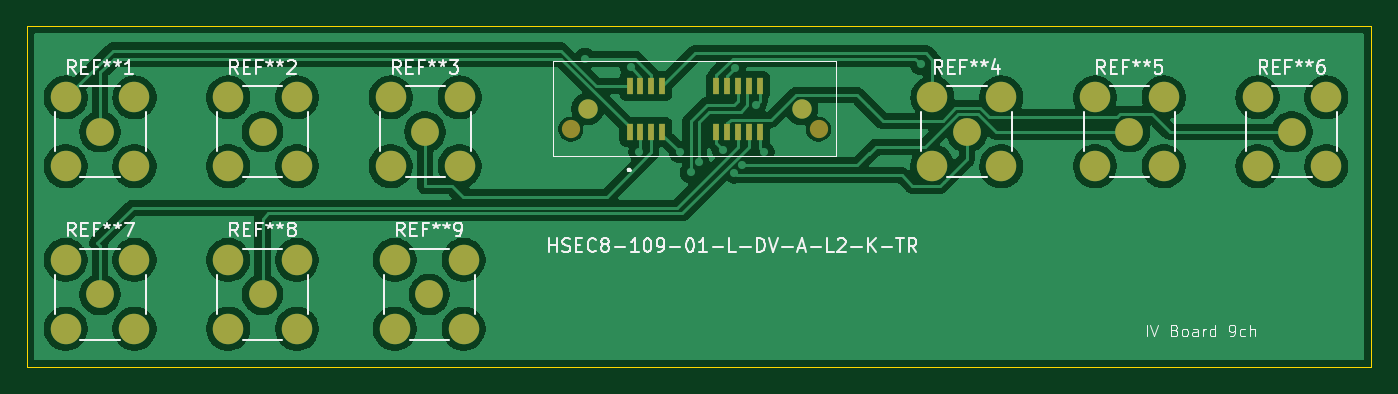
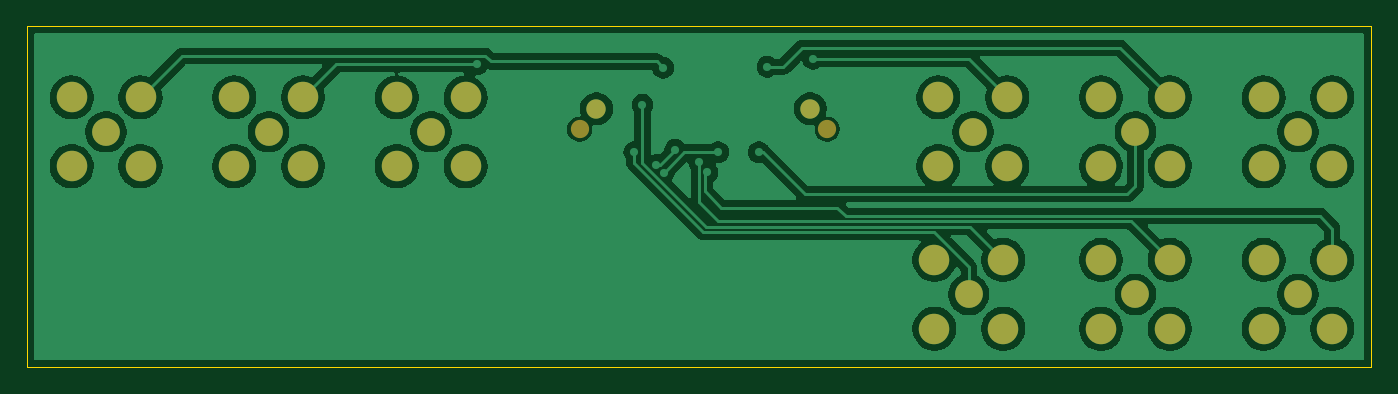
Circuit board: 9 layer files. Board 99.2 x 25.2 mm.
- bottom_copper: IV_Board_9ch-B_Cu.gbr (102834 bytes)
- bottom_mask: IV_Board_9ch-B_Mask.gbr (2183 bytes)
- paste: IV_Board_9ch-B_Paste.gbr (455 bytes)
- bottom_silk: IV_Board_9ch-B_Silkscreen.gbr (456 bytes)
- outline: IV_Board_9ch-Edge_Cuts.gbr (612 bytes)
- top_copper: IV_Board_9ch-F_Cu.gbr (110667 bytes)
- top_mask: IV_Board_9ch-F_Mask.gbr (2666 bytes)
- paste: IV_Board_9ch-F_Paste.gbr (966 bytes)
- top_silk: IV_Board_9ch-F_Silkscreen.gbr (38023 bytes)

=== bottom_copper: IV_Board_9ch-B_Cu.gbr (102834 bytes, source omitted) ===
=== bottom_mask: IV_Board_9ch-B_Mask.gbr ===
%TF.GenerationSoftware,KiCad,Pcbnew,9.0.2*%
%TF.CreationDate,2025-09-18T18:01:43-07:00*%
%TF.ProjectId,IV_Board_9ch,49565f42-6f61-4726-945f-3963682e6b69,rev?*%
%TF.SameCoordinates,Original*%
%TF.FileFunction,Soldermask,Bot*%
%TF.FilePolarity,Negative*%
%FSLAX46Y46*%
G04 Gerber Fmt 4.6, Leading zero omitted, Abs format (unit mm)*
G04 Created by KiCad (PCBNEW 9.0.2) date 2025-09-18 18:01:43*
%MOMM*%
%LPD*%
G01*
G04 APERTURE LIST*
%ADD10C,2.050000*%
%ADD11C,2.250000*%
%ADD12C,1.350000*%
%ADD13C,1.431000*%
G04 APERTURE END LIST*
D10*
%TO.C,REF\u002A\u002A6*%
X218200000Y-97000000D03*
D11*
X215660000Y-94460000D03*
X215660000Y-99540000D03*
X220740000Y-94460000D03*
X220740000Y-99540000D03*
%TD*%
D10*
%TO.C,REF\u002A\u002A7*%
X130200000Y-109000000D03*
D11*
X127660000Y-106460000D03*
X127660000Y-111540000D03*
X132740000Y-106460000D03*
X132740000Y-111540000D03*
%TD*%
D10*
%TO.C,REF\u002A\u002A2*%
X142200000Y-97000000D03*
D11*
X139660000Y-94460000D03*
X139660000Y-99540000D03*
X144740000Y-94460000D03*
X144740000Y-99540000D03*
%TD*%
D10*
%TO.C,REF\u002A\u002A8*%
X142200000Y-109000000D03*
D11*
X139660000Y-106460000D03*
X139660000Y-111540000D03*
X144740000Y-106460000D03*
X144740000Y-111540000D03*
%TD*%
D10*
%TO.C,REF\u002A\u002A1*%
X130200000Y-97000000D03*
D11*
X127660000Y-94460000D03*
X127660000Y-99540000D03*
X132740000Y-94460000D03*
X132740000Y-99540000D03*
%TD*%
D12*
%TO.C,J\u002A\u002A*%
X164955000Y-96800000D03*
X183245000Y-96800000D03*
D13*
X166205000Y-95300000D03*
X181995000Y-95300000D03*
%TD*%
D10*
%TO.C,REF\u002A\u002A4*%
X194200000Y-97000000D03*
D11*
X191660000Y-94460000D03*
X191660000Y-99540000D03*
X196740000Y-94460000D03*
X196740000Y-99540000D03*
%TD*%
D10*
%TO.C,REF\u002A\u002A9*%
X154500000Y-109000000D03*
D11*
X151960000Y-106460000D03*
X151960000Y-111540000D03*
X157040000Y-106460000D03*
X157040000Y-111540000D03*
%TD*%
D10*
%TO.C,REF\u002A\u002A5*%
X206200000Y-97000000D03*
D11*
X203660000Y-94460000D03*
X203660000Y-99540000D03*
X208740000Y-94460000D03*
X208740000Y-99540000D03*
%TD*%
D10*
%TO.C,REF\u002A\u002A3*%
X154200000Y-97000000D03*
D11*
X151660000Y-94460000D03*
X151660000Y-99540000D03*
X156740000Y-94460000D03*
X156740000Y-99540000D03*
%TD*%
M02*

=== paste: IV_Board_9ch-B_Paste.gbr ===
%TF.GenerationSoftware,KiCad,Pcbnew,9.0.2*%
%TF.CreationDate,2025-09-18T18:01:43-07:00*%
%TF.ProjectId,IV_Board_9ch,49565f42-6f61-4726-945f-3963682e6b69,rev?*%
%TF.SameCoordinates,Original*%
%TF.FileFunction,Paste,Bot*%
%TF.FilePolarity,Positive*%
%FSLAX46Y46*%
G04 Gerber Fmt 4.6, Leading zero omitted, Abs format (unit mm)*
G04 Created by KiCad (PCBNEW 9.0.2) date 2025-09-18 18:01:43*
%MOMM*%
%LPD*%
G01*
G04 APERTURE LIST*
G04 APERTURE END LIST*
M02*

=== bottom_silk: IV_Board_9ch-B_Silkscreen.gbr ===
%TF.GenerationSoftware,KiCad,Pcbnew,9.0.2*%
%TF.CreationDate,2025-09-18T18:01:43-07:00*%
%TF.ProjectId,IV_Board_9ch,49565f42-6f61-4726-945f-3963682e6b69,rev?*%
%TF.SameCoordinates,Original*%
%TF.FileFunction,Legend,Bot*%
%TF.FilePolarity,Positive*%
%FSLAX46Y46*%
G04 Gerber Fmt 4.6, Leading zero omitted, Abs format (unit mm)*
G04 Created by KiCad (PCBNEW 9.0.2) date 2025-09-18 18:01:43*
%MOMM*%
%LPD*%
G01*
G04 APERTURE LIST*
G04 APERTURE END LIST*
M02*

=== outline: IV_Board_9ch-Edge_Cuts.gbr ===
%TF.GenerationSoftware,KiCad,Pcbnew,9.0.2*%
%TF.CreationDate,2025-09-18T18:01:43-07:00*%
%TF.ProjectId,IV_Board_9ch,49565f42-6f61-4726-945f-3963682e6b69,rev?*%
%TF.SameCoordinates,Original*%
%TF.FileFunction,Profile,NP*%
%FSLAX46Y46*%
G04 Gerber Fmt 4.6, Leading zero omitted, Abs format (unit mm)*
G04 Created by KiCad (PCBNEW 9.0.2) date 2025-09-18 18:01:43*
%MOMM*%
%LPD*%
G01*
G04 APERTURE LIST*
%TA.AperFunction,Profile*%
%ADD10C,0.050000*%
%TD*%
G04 APERTURE END LIST*
D10*
X124800000Y-89200000D02*
X224031156Y-89200000D01*
X224031156Y-114368844D01*
X124800000Y-114368844D01*
X124800000Y-89200000D01*
M02*

=== top_copper: IV_Board_9ch-F_Cu.gbr (110667 bytes, source omitted) ===
=== top_mask: IV_Board_9ch-F_Mask.gbr ===
%TF.GenerationSoftware,KiCad,Pcbnew,9.0.2*%
%TF.CreationDate,2025-09-18T18:01:43-07:00*%
%TF.ProjectId,IV_Board_9ch,49565f42-6f61-4726-945f-3963682e6b69,rev?*%
%TF.SameCoordinates,Original*%
%TF.FileFunction,Soldermask,Top*%
%TF.FilePolarity,Negative*%
%FSLAX46Y46*%
G04 Gerber Fmt 4.6, Leading zero omitted, Abs format (unit mm)*
G04 Created by KiCad (PCBNEW 9.0.2) date 2025-09-18 18:01:43*
%MOMM*%
%LPD*%
G01*
G04 APERTURE LIST*
%ADD10C,2.050000*%
%ADD11C,2.250000*%
%ADD12C,1.350000*%
%ADD13R,0.500000X1.200000*%
%ADD14C,1.431000*%
G04 APERTURE END LIST*
D10*
%TO.C,REF\u002A\u002A6*%
X218200000Y-97000000D03*
D11*
X215660000Y-94460000D03*
X215660000Y-99540000D03*
X220740000Y-94460000D03*
X220740000Y-99540000D03*
%TD*%
D10*
%TO.C,REF\u002A\u002A7*%
X130200000Y-109000000D03*
D11*
X127660000Y-106460000D03*
X127660000Y-111540000D03*
X132740000Y-106460000D03*
X132740000Y-111540000D03*
%TD*%
D10*
%TO.C,REF\u002A\u002A2*%
X142200000Y-97000000D03*
D11*
X139660000Y-94460000D03*
X139660000Y-99540000D03*
X144740000Y-94460000D03*
X144740000Y-99540000D03*
%TD*%
D10*
%TO.C,REF\u002A\u002A8*%
X142200000Y-109000000D03*
D11*
X139660000Y-106460000D03*
X139660000Y-111540000D03*
X144740000Y-106460000D03*
X144740000Y-111540000D03*
%TD*%
D10*
%TO.C,REF\u002A\u002A1*%
X130200000Y-97000000D03*
D11*
X127660000Y-94460000D03*
X127660000Y-99540000D03*
X132740000Y-94460000D03*
X132740000Y-99540000D03*
%TD*%
D12*
%TO.C,J\u002A\u002A*%
X164955000Y-96800000D03*
X183245000Y-96800000D03*
D13*
X169300000Y-97000000D03*
X169300000Y-93600000D03*
X170100000Y-97000000D03*
X170100000Y-93600000D03*
X170900000Y-97000000D03*
X170900000Y-93600000D03*
X171700000Y-97000000D03*
X171700000Y-93600000D03*
X175700000Y-97000000D03*
X175700000Y-93600000D03*
X176500000Y-97000000D03*
X176500000Y-93600000D03*
X177300000Y-97000000D03*
X177300000Y-93600000D03*
X178100000Y-97000000D03*
X178100000Y-93600000D03*
X178900000Y-97000000D03*
X178900000Y-93600000D03*
D14*
X166205000Y-95300000D03*
X181995000Y-95300000D03*
%TD*%
D10*
%TO.C,REF\u002A\u002A4*%
X194200000Y-97000000D03*
D11*
X191660000Y-94460000D03*
X191660000Y-99540000D03*
X196740000Y-94460000D03*
X196740000Y-99540000D03*
%TD*%
D10*
%TO.C,REF\u002A\u002A9*%
X154500000Y-109000000D03*
D11*
X151960000Y-106460000D03*
X151960000Y-111540000D03*
X157040000Y-106460000D03*
X157040000Y-111540000D03*
%TD*%
D10*
%TO.C,REF\u002A\u002A5*%
X206200000Y-97000000D03*
D11*
X203660000Y-94460000D03*
X203660000Y-99540000D03*
X208740000Y-94460000D03*
X208740000Y-99540000D03*
%TD*%
D10*
%TO.C,REF\u002A\u002A3*%
X154200000Y-97000000D03*
D11*
X151660000Y-94460000D03*
X151660000Y-99540000D03*
X156740000Y-94460000D03*
X156740000Y-99540000D03*
%TD*%
M02*

=== paste: IV_Board_9ch-F_Paste.gbr ===
%TF.GenerationSoftware,KiCad,Pcbnew,9.0.2*%
%TF.CreationDate,2025-09-18T18:01:43-07:00*%
%TF.ProjectId,IV_Board_9ch,49565f42-6f61-4726-945f-3963682e6b69,rev?*%
%TF.SameCoordinates,Original*%
%TF.FileFunction,Paste,Top*%
%TF.FilePolarity,Positive*%
%FSLAX46Y46*%
G04 Gerber Fmt 4.6, Leading zero omitted, Abs format (unit mm)*
G04 Created by KiCad (PCBNEW 9.0.2) date 2025-09-18 18:01:43*
%MOMM*%
%LPD*%
G01*
G04 APERTURE LIST*
%ADD10R,0.500000X1.200000*%
G04 APERTURE END LIST*
D10*
%TO.C,J\u002A\u002A*%
X169300000Y-97000000D03*
X169300000Y-93600000D03*
X170100000Y-97000000D03*
X170100000Y-93600000D03*
X170900000Y-97000000D03*
X170900000Y-93600000D03*
X171700000Y-97000000D03*
X171700000Y-93600000D03*
X175700000Y-97000000D03*
X175700000Y-93600000D03*
X176500000Y-97000000D03*
X176500000Y-93600000D03*
X177300000Y-97000000D03*
X177300000Y-93600000D03*
X178100000Y-97000000D03*
X178100000Y-93600000D03*
X178900000Y-97000000D03*
X178900000Y-93600000D03*
%TD*%
M02*

=== top_silk: IV_Board_9ch-F_Silkscreen.gbr (38023 bytes, source omitted) ===
